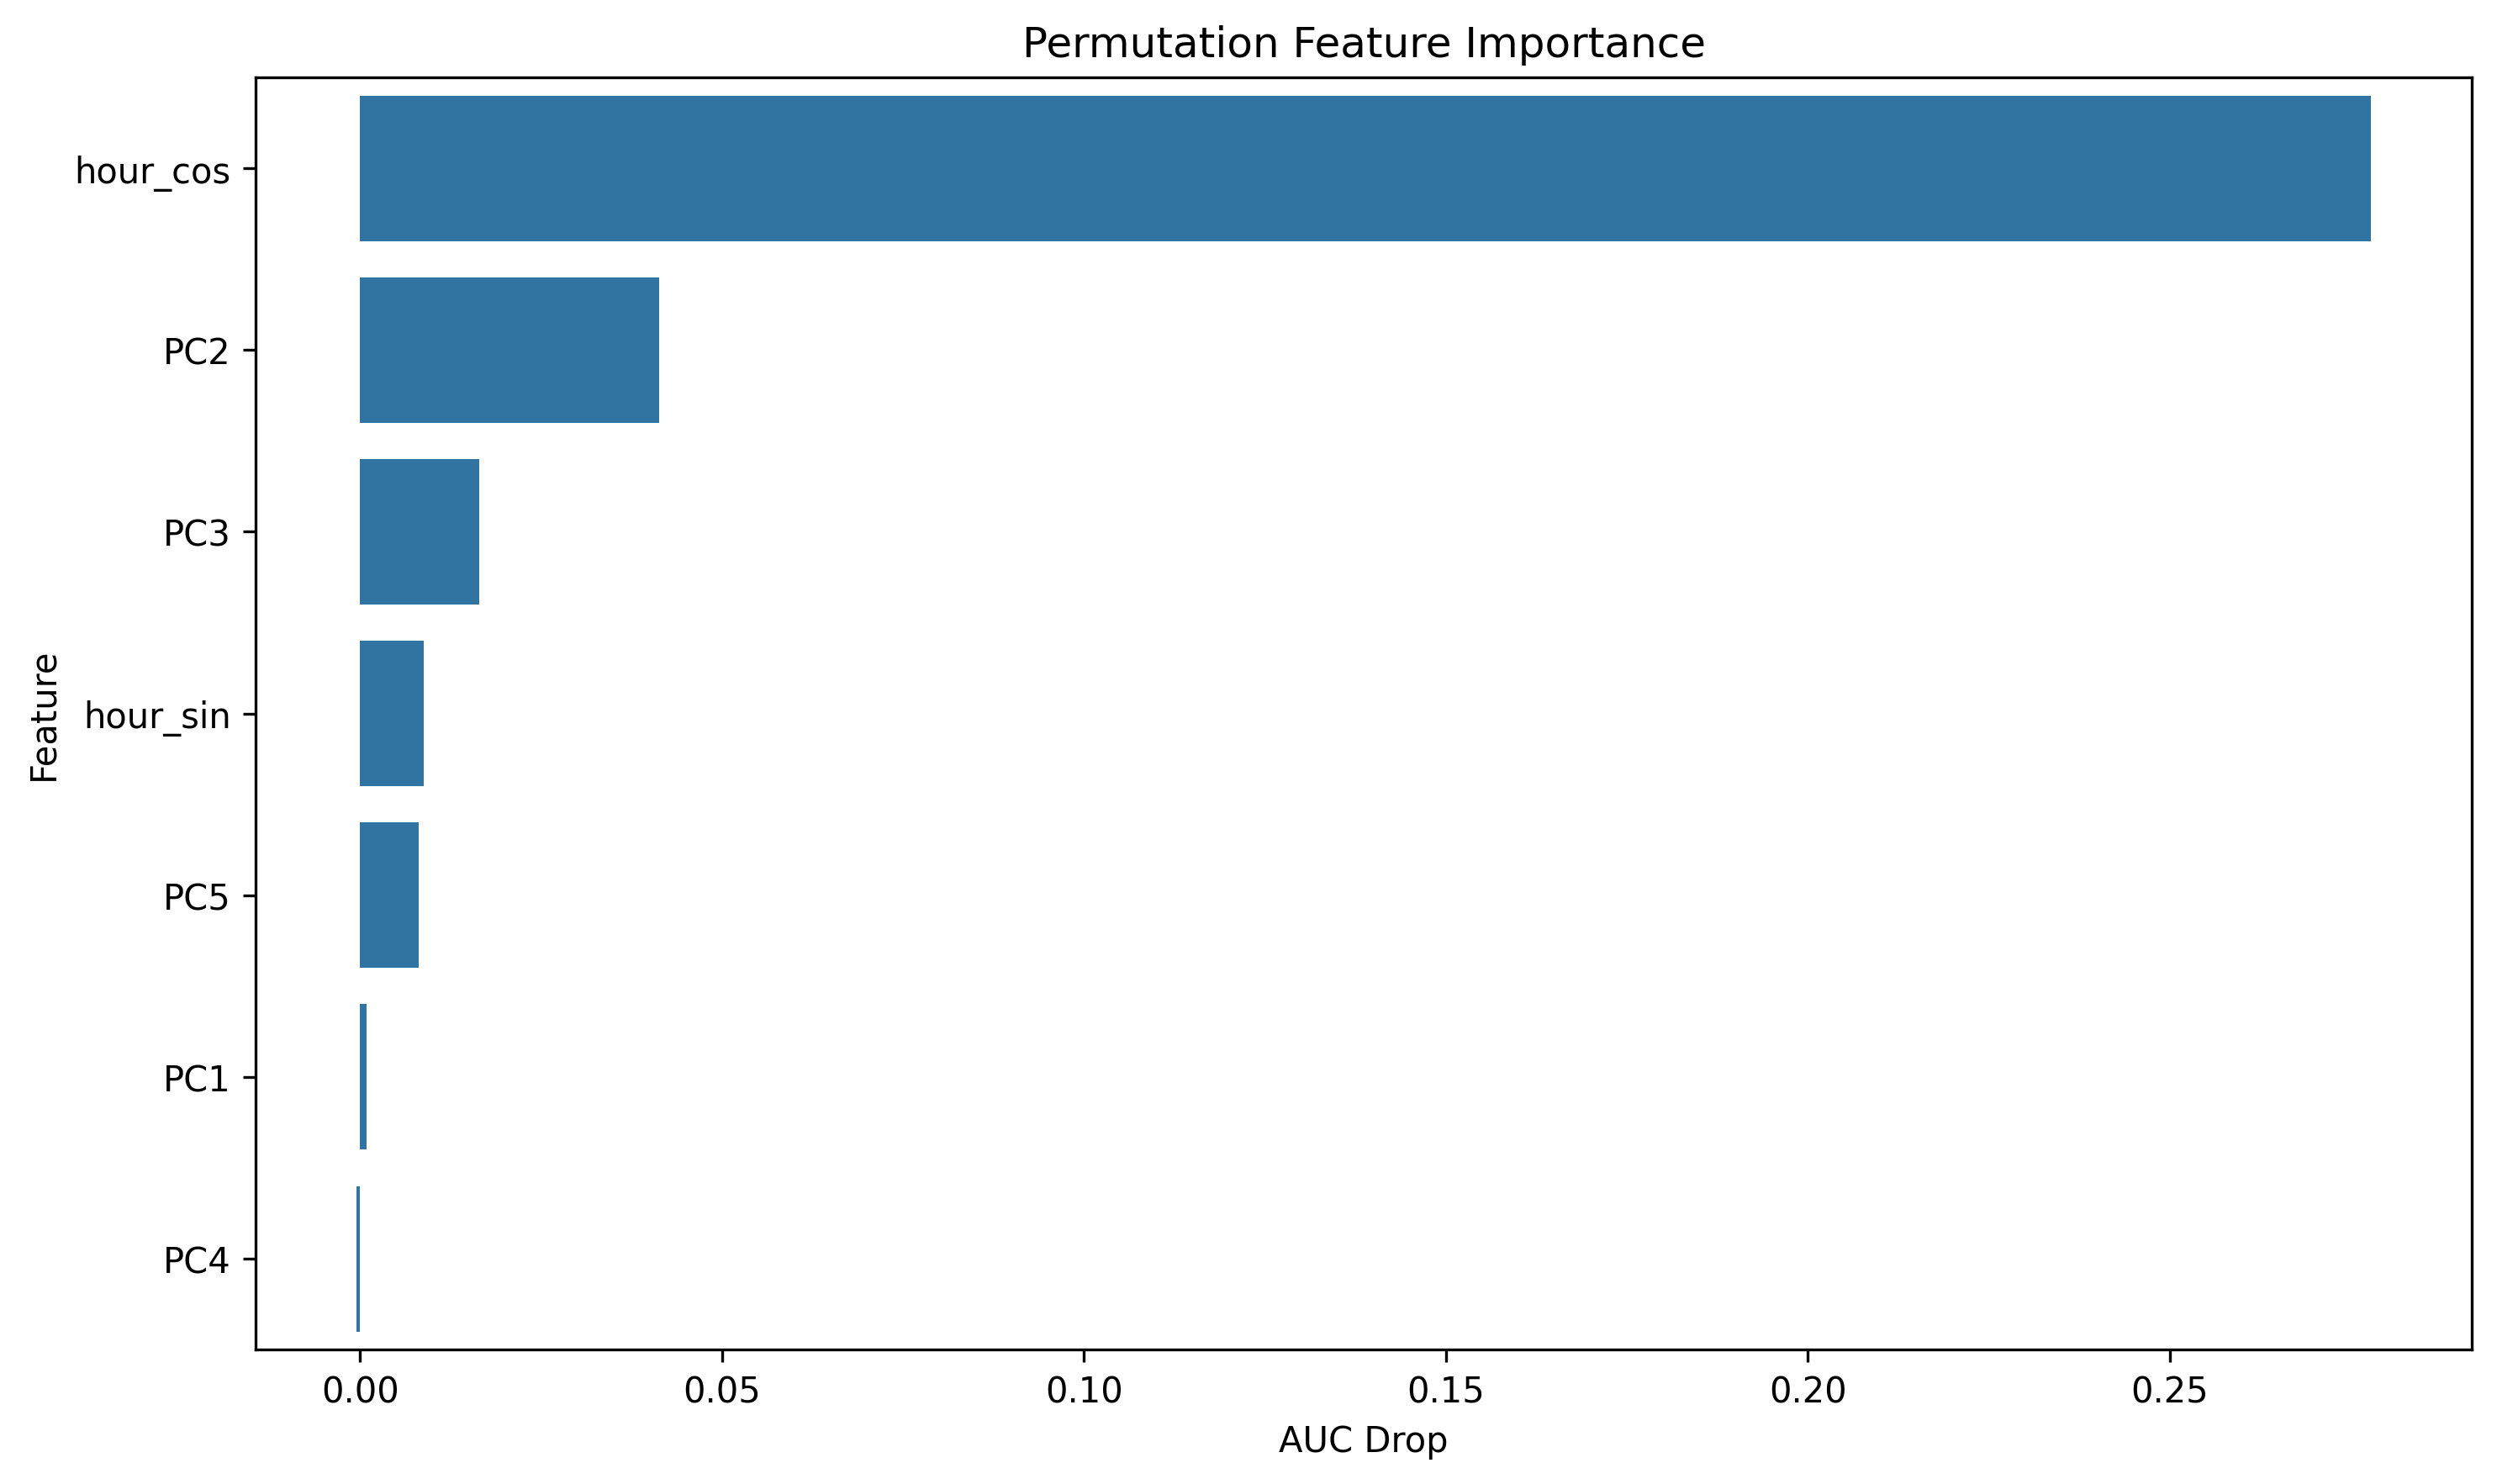

The table this chart was drawn from, first rows:
feature, importance
hour_cos, 0.2778
PC2, 0.04127
PC3, 0.01648
hour_sin, 0.008744
PC5, 0.008106
PC1, 0.0008498
PC4, -0.0005467
